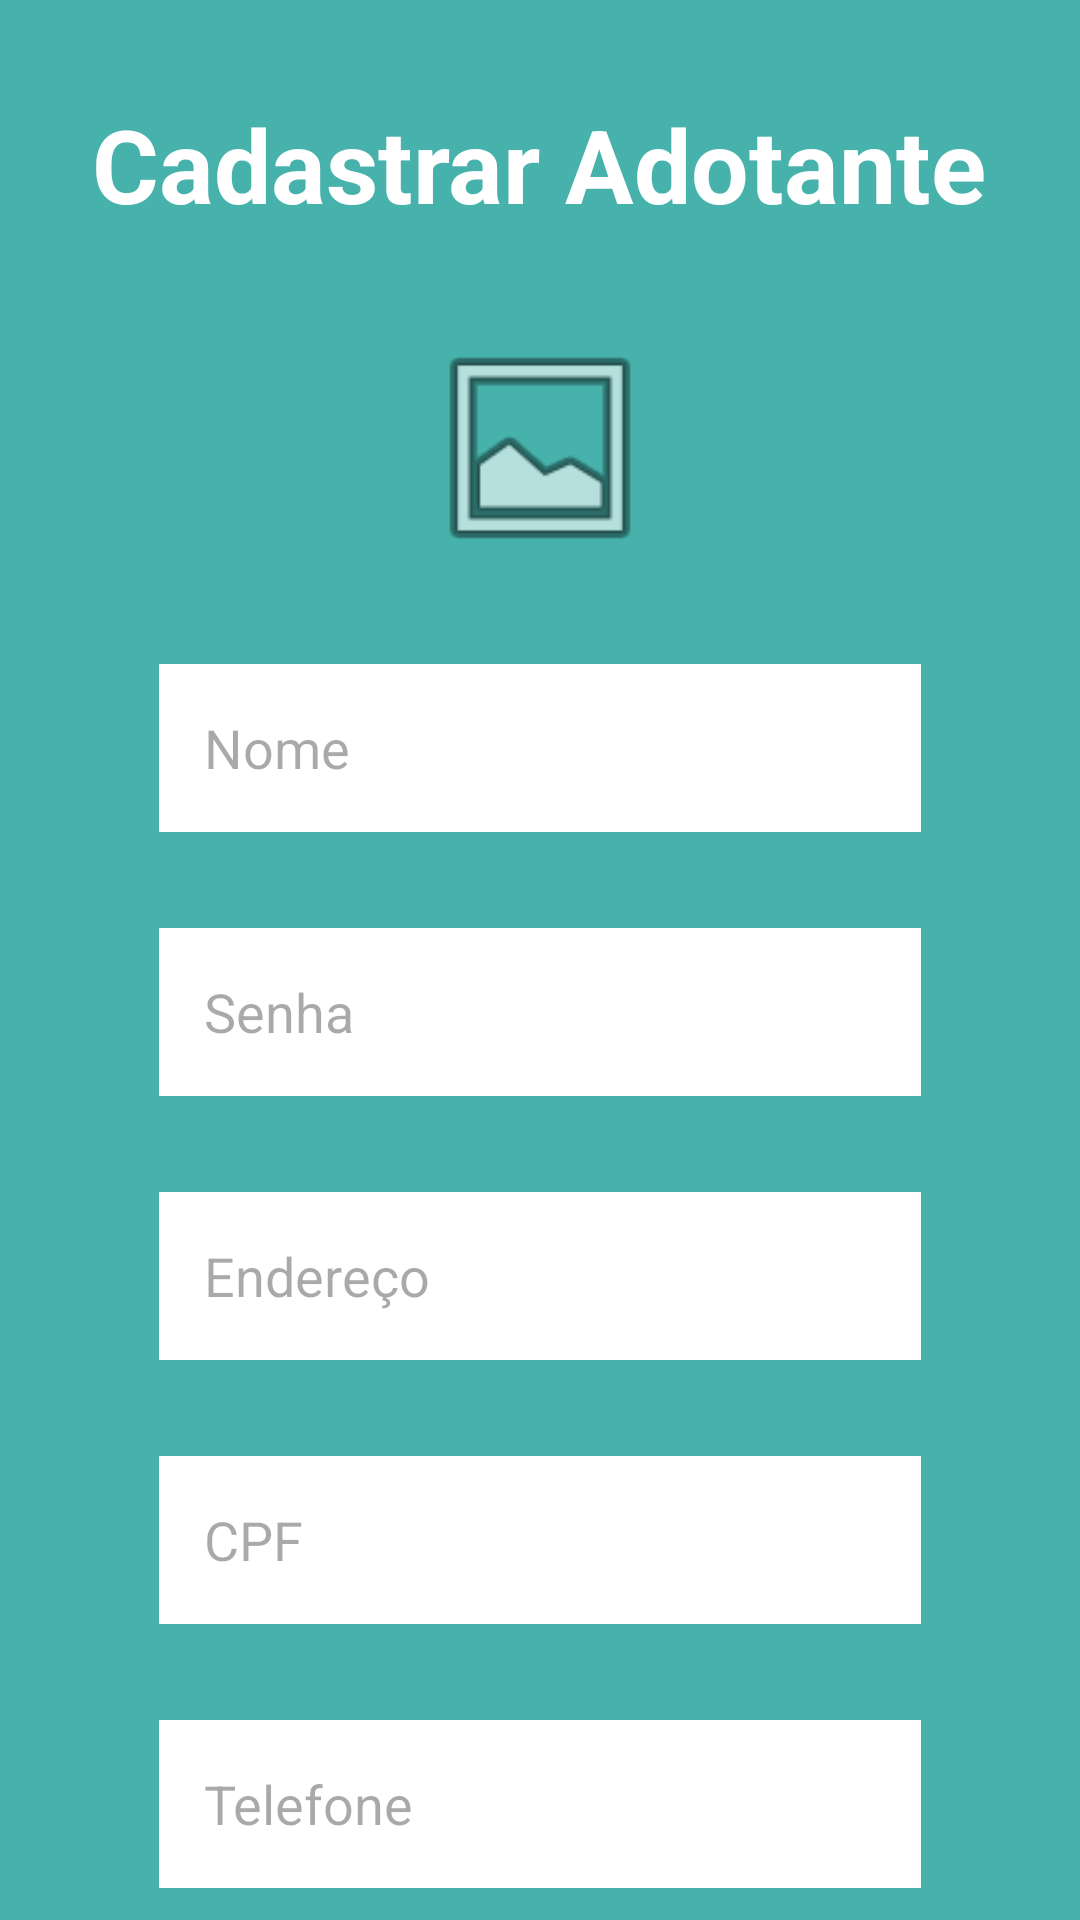

Android layout source for this screen:
<!-- AndroidManifest.xml: application theme Theme.NaoCompreAdote -->
<!-- res/layout/fragment_cadastrar_adotante.xml -->
<?xml version="1.0" encoding="utf-8"?>
<androidx.constraintlayout.widget.ConstraintLayout xmlns:android="http://schemas.android.com/apk/res/android"
    xmlns:app="http://schemas.android.com/apk/res-auto"
    xmlns:tools="http://schemas.android.com/tools"
    android:id="@+id/frameLayout2"
    android:layout_width="match_parent"
    android:layout_height="match_parent"
    android:background="#47B2AC"
    tools:context=".CadastrarAdotante" >

    <ImageView
        android:id="@+id/CadastrarFotoAdotante"
        android:layout_width="80dp"
        android:layout_height="80dp"
        android:layout_marginTop="32dp"
        app:layout_constraintEnd_toEndOf="parent"
        app:layout_constraintStart_toStartOf="parent"
        app:layout_constraintTop_toBottomOf="@+id/textView3"
        android:src="@android:drawable/ic_menu_gallery" />

    <EditText
        android:id="@+id/editTextCadastrarNomeAdotante"
        android:layout_width="254dp"
        android:layout_height="56dp"
        android:layout_marginTop="32dp"
        android:height="5dp"
        android:background="#FFFFFF"
        android:backgroundTint="#FFFFFF"
        android:backgroundTintMode="add"
        android:ems="10"
        android:hint="Nome"
        android:inputType="textPersonName"
        android:paddingLeft="15dp"
        android:singleLine="false"
        android:visibility="visible"
        app:layout_constraintEnd_toEndOf="parent"
        app:layout_constraintStart_toStartOf="parent"
        app:layout_constraintTop_toBottomOf="@+id/CadastrarFotoAdotante"
        tools:visibility="visible" />

    <EditText
        android:id="@+id/editTextCadastrarSenhaAdotante"
        android:layout_width="254dp"
        android:layout_height="56dp"
        android:layout_marginTop="32dp"
        android:height="5dp"
        android:background="#FFFFFF"
        android:backgroundTint="#FFFFFF"
        android:backgroundTintMode="add"
        android:ems="10"
        android:hint="Senha"
        android:inputType="textPassword"
        android:paddingLeft="15dp"
        android:singleLine="false"
        android:visibility="visible"
        app:layout_constraintEnd_toEndOf="parent"
        app:layout_constraintStart_toStartOf="parent"
        app:layout_constraintTop_toBottomOf="@+id/editTextCadastrarNomeAdotante"
        tools:visibility="visible" />

    <EditText
        android:id="@+id/editTextCadastrarEmailAdotante"
        android:layout_width="254dp"
        android:layout_height="56dp"
        android:layout_marginTop="32dp"
        android:height="5dp"
        android:background="#FFFFFF"
        android:backgroundTint="#FFFFFF"
        android:backgroundTintMode="add"
        android:ems="10"
        android:hint="Email"
        android:inputType="textEmailAddress"
        android:paddingLeft="15dp"
        android:singleLine="false"
        android:visibility="visible"
        app:layout_constraintEnd_toEndOf="parent"
        app:layout_constraintStart_toStartOf="parent"
        app:layout_constraintTop_toBottomOf="@+id/editTextCadastrarTelefoneAdotante"
        tools:visibility="visible" />

    <EditText
        android:id="@+id/editTextEnderecoAdotante"
        android:layout_width="254dp"
        android:layout_height="56dp"
        android:layout_marginTop="32dp"
        android:height="5dp"
        android:background="#FFFFFF"
        android:backgroundTint="#FFFFFF"
        android:backgroundTintMode="add"
        android:ems="10"
        android:hint="Endereço"
        android:inputType="textPersonName"
        android:paddingLeft="15dp"
        android:singleLine="false"
        android:visibility="visible"
        app:layout_constraintEnd_toEndOf="parent"
        app:layout_constraintStart_toStartOf="parent"
        app:layout_constraintTop_toBottomOf="@+id/editTextCadastrarSenhaAdotante"
        tools:visibility="visible" />

    <EditText
        android:id="@+id/editTextCadastrarCpfAdotante"
        android:layout_width="254dp"
        android:layout_height="56dp"
        android:layout_marginTop="32dp"
        android:height="5dp"
        android:background="#FFFFFF"
        android:backgroundTint="#FFFFFF"
        android:backgroundTintMode="add"
        android:ems="10"
        android:hint="CPF"
        android:inputType="number"
        android:paddingLeft="15dp"
        android:singleLine="false"
        android:visibility="visible"
        app:layout_constraintEnd_toEndOf="parent"
        app:layout_constraintStart_toStartOf="parent"
        app:layout_constraintTop_toBottomOf="@+id/editTextEnderecoAdotante"
        tools:visibility="visible" />

    <TextView
        android:id="@+id/textView3"
        android:layout_width="wrap_content"
        android:layout_height="wrap_content"
        android:layout_marginTop="32dp"
        android:text="Cadastrar Adotante"
        android:textColor="#FFFFFF"
        android:textSize="34sp"
        android:textStyle="bold"
        app:layout_constraintEnd_toEndOf="parent"
        app:layout_constraintHorizontal_bias="0.498"
        app:layout_constraintStart_toStartOf="parent"
        app:layout_constraintTop_toTopOf="parent" />

    <EditText
        android:id="@+id/editTextCadastrarTelefoneAdotante"
        android:layout_width="254dp"
        android:layout_height="56dp"
        android:layout_marginTop="32dp"
        android:height="5dp"
        android:background="#FFFFFF"
        android:backgroundTint="#FFFFFF"
        android:backgroundTintMode="add"
        android:ems="10"
        android:hint="Telefone"
        android:inputType="phone"
        android:paddingLeft="15dp"
        android:singleLine="false"
        android:visibility="visible"
        app:layout_constraintEnd_toEndOf="parent"
        app:layout_constraintStart_toStartOf="parent"
        app:layout_constraintTop_toBottomOf="@+id/editTextCadastrarCpfAdotante"
        tools:visibility="visible" />

    <Button
        android:id="@+id/buttonCriarContaAdotante"
        android:layout_width="wrap_content"
        android:layout_height="wrap_content"
        android:layout_marginTop="32dp"
        android:width="150dp"
        android:backgroundTint="#FFFFFF"
        android:text="Criar"
        android:textColor="@color/black"
        android:textStyle="bold"
        app:layout_constraintEnd_toEndOf="parent"
        app:layout_constraintHorizontal_bias="0.501"
        app:layout_constraintStart_toStartOf="parent"
        app:layout_constraintTop_toBottomOf="@+id/editTextCadastrarEmailAdotante" />

</androidx.constraintlayout.widget.ConstraintLayout>
<!-- resources referenced by this layout -->
<resources>
  <style name="Theme.NaoCompreAdote" parent="android:Theme.Material.Light.NoActionBar" />
  <!-- not gathered from this repository: default colours our renderer supplied (Android Studio template values) -->
  <color name="black">#FF000000</color>
</resources>
